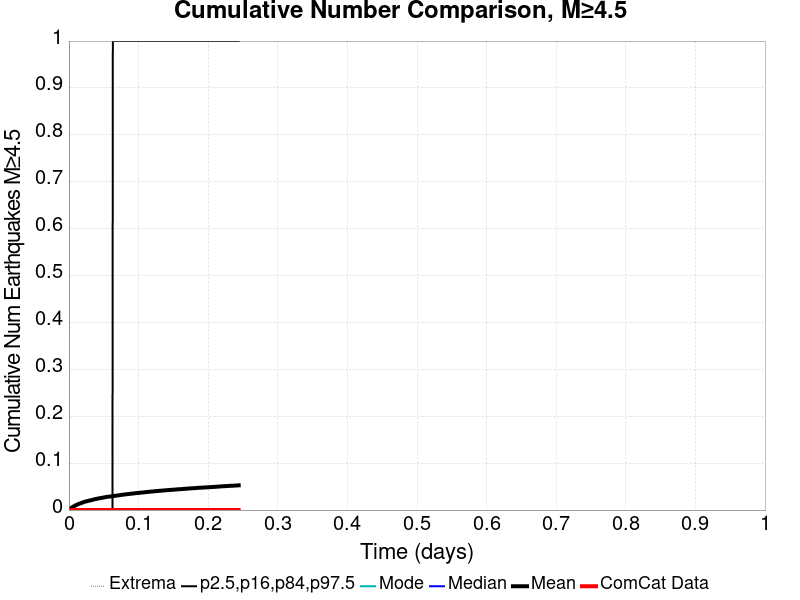

The file beside this chart, header and first rows:
Time (days), ComCat Data, Simulation Mean, Simulation Median, Simulation Mode, Simulation Minimum, Simulation Maximum, 2.5 %-ile, 16 %-ile, 84 %-ile, 97.5 %-ile
0.0, 0.0, 0.0, 0.0, 0.0, 0.0, 0.0, 0.0, 0.0, 0.0, 0.0
4.8876455E-4, 0.0, 7.622739E-4, 0.0, 0.0, 0.0, 1.0, 0.0, 0.0, 0.0, 0.0
9.775291E-4, 0.0, 0.001486, 0.0, 0.0, 0.0, 2.0, 0.0, 0.0, 0.0, 0.0
0.001466, 0.0, 0.002274, 0.0, 0.0, 0.0, 2.0, 0.0, 0.0, 0.0, 0.0
0.001955, 0.0, 0.00292, 0.0, 0.0, 0.0, 2.0, 0.0, 0.0, 0.0, 0.0
0.002444, 0.0, 0.003514, 0.0, 0.0, 0.0, 2.0, 0.0, 0.0, 0.0, 0.0
0.002933, 0.0, 0.004083, 0.0, 0.0, 0.0, 2.0, 0.0, 0.0, 0.0, 0.0
0.003421, 0.0, 0.004625, 0.0, 0.0, 0.0, 2.0, 0.0, 0.0, 0.0, 0.0
0.00391, 0.0, 0.005065, 0.0, 0.0, 0.0, 2.0, 0.0, 0.0, 0.0, 0.0
0.004399, 0.0, 0.005607, 0.0, 0.0, 0.0, 2.0, 0.0, 0.0, 0.0, 0.0
0.004888, 0.0, 0.006085, 0.0, 0.0, 0.0, 3.0, 0.0, 0.0, 0.0, 0.0
0.005376, 0.0, 0.006731, 0.0, 0.0, 0.0, 3.0, 0.0, 0.0, 0.0, 0.0
0.005865, 0.0, 0.006964, 0.0, 0.0, 0.0, 3.0, 0.0, 0.0, 0.0, 0.0
0.006354, 0.0, 0.007481, 0.0, 0.0, 0.0, 3.0, 0.0, 0.0, 0.0, 0.0
0.006843, 0.0, 0.007881, 0.0, 0.0, 0.0, 3.0, 0.0, 0.0, 0.0, 0.0
0.007331, 0.0, 0.008269, 0.0, 0.0, 0.0, 3.0, 0.0, 0.0, 0.0, 0.0
0.00782, 0.0, 0.008592, 0.0, 0.0, 0.0, 4.0, 0.0, 0.0, 0.0, 0.0
0.008309, 0.0, 0.008979, 0.0, 0.0, 0.0, 4.0, 0.0, 0.0, 0.0, 0.0
0.008798, 0.0, 0.009419, 0.0, 0.0, 0.0, 4.0, 0.0, 0.0, 0.0, 0.0
0.009287, 0.0, 0.009871, 0.0, 0.0, 0.0, 4.0, 0.0, 0.0, 0.0, 0.0
0.009775, 0.0, 0.0101, 0.0, 0.0, 0.0, 4.0, 0.0, 0.0, 0.0, 0.0
0.01026, 0.0, 0.01044, 0.0, 0.0, 0.0, 4.0, 0.0, 0.0, 0.0, 0.0
0.01075, 0.0, 0.01078, 0.0, 0.0, 0.0, 4.0, 0.0, 0.0, 0.0, 0.0
0.01124, 0.0, 0.01118, 0.0, 0.0, 0.0, 4.0, 0.0, 0.0, 0.0, 0.0
0.01173, 0.0, 0.0116, 0.0, 0.0, 0.0, 4.0, 0.0, 0.0, 0.0, 0.0
0.01222, 0.0, 0.0119, 0.0, 0.0, 0.0, 4.0, 0.0, 0.0, 0.0, 0.0
0.01271, 0.0, 0.01221, 0.0, 0.0, 0.0, 4.0, 0.0, 0.0, 0.0, 0.0
0.0132, 0.0, 0.01251, 0.0, 0.0, 0.0, 4.0, 0.0, 0.0, 0.0, 0.0
0.01369, 0.0, 0.01276, 0.0, 0.0, 0.0, 4.0, 0.0, 0.0, 0.0, 0.0
0.01417, 0.0, 0.01306, 0.0, 0.0, 0.0, 4.0, 0.0, 0.0, 0.0, 0.0
0.01466, 0.0, 0.01348, 0.0, 0.0, 0.0, 4.0, 0.0, 0.0, 0.0, 0.0
0.01515, 0.0, 0.01373, 0.0, 0.0, 0.0, 4.0, 0.0, 0.0, 0.0, 0.0
0.01564, 0.0, 0.01389, 0.0, 0.0, 0.0, 4.0, 0.0, 0.0, 0.0, 0.0
0.01613, 0.0, 0.01413, 0.0, 0.0, 0.0, 5.0, 0.0, 0.0, 0.0, 0.0
0.01662, 0.0, 0.01435, 0.0, 0.0, 0.0, 5.0, 0.0, 0.0, 0.0, 0.0
0.01711, 0.0, 0.01465, 0.0, 0.0, 0.0, 5.0, 0.0, 0.0, 0.0, 0.0
0.0176, 0.0, 0.01499, 0.0, 0.0, 0.0, 5.0, 0.0, 0.0, 0.0, 0.0
0.01808, 0.0, 0.01522, 0.0, 0.0, 0.0, 5.0, 0.0, 0.0, 0.0, 0.0
0.01857, 0.0, 0.01548, 0.0, 0.0, 0.0, 5.0, 0.0, 0.0, 0.0, 0.0
0.01906, 0.0, 0.01583, 0.0, 0.0, 0.0, 5.0, 0.0, 0.0, 0.0, 0.0
0.01955, 0.0, 0.01609, 0.0, 0.0, 0.0, 5.0, 0.0, 0.0, 0.0, 0.0
0.02004, 0.0, 0.01627, 0.0, 0.0, 0.0, 5.0, 0.0, 0.0, 0.0, 0.0
0.02053, 0.0, 0.01656, 0.0, 0.0, 0.0, 5.0, 0.0, 0.0, 0.0, 0.0
0.02102, 0.0, 0.01685, 0.0, 0.0, 0.0, 5.0, 0.0, 0.0, 0.0, 0.0
0.02151, 0.0, 0.01713, 0.0, 0.0, 0.0, 5.0, 0.0, 0.0, 0.0, 0.0
0.02199, 0.0, 0.01738, 0.0, 0.0, 0.0, 5.0, 0.0, 0.0, 0.0, 0.0
0.02248, 0.0, 0.0176, 0.0, 0.0, 0.0, 5.0, 0.0, 0.0, 0.0, 0.0
0.02297, 0.0, 0.01775, 0.0, 0.0, 0.0, 5.0, 0.0, 0.0, 0.0, 0.0
0.02346, 0.0, 0.01798, 0.0, 0.0, 0.0, 5.0, 0.0, 0.0, 0.0, 0.0
0.02395, 0.0, 0.01823, 0.0, 0.0, 0.0, 5.0, 0.0, 0.0, 0.0, 0.0
0.02444, 0.0, 0.01842, 0.0, 0.0, 0.0, 5.0, 0.0, 0.0, 0.0, 0.0
0.02493, 0.0, 0.01866, 0.0, 0.0, 0.0, 5.0, 0.0, 0.0, 0.0, 0.0
0.02542, 0.0, 0.01875, 0.0, 0.0, 0.0, 5.0, 0.0, 0.0, 0.0, 0.0
0.0259, 0.0, 0.01891, 0.0, 0.0, 0.0, 5.0, 0.0, 0.0, 0.0, 0.0
0.02639, 0.0, 0.0191, 0.0, 0.0, 0.0, 5.0, 0.0, 0.0, 0.0, 0.0
0.02688, 0.0, 0.01928, 0.0, 0.0, 0.0, 6.0, 0.0, 0.0, 0.0, 0.0
0.02737, 0.0, 0.01946, 0.0, 0.0, 0.0, 6.0, 0.0, 0.0, 0.0, 0.0
0.02786, 0.0, 0.01972, 0.0, 0.0, 0.0, 6.0, 0.0, 0.0, 0.0, 0.0
0.02835, 0.0, 0.01992, 0.0, 0.0, 0.0, 6.0, 0.0, 0.0, 0.0, 0.0
0.02884, 0.0, 0.02005, 0.0, 0.0, 0.0, 6.0, 0.0, 0.0, 0.0, 0.0
... 440 more rows
